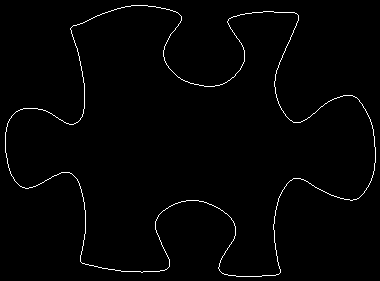

Values plotted in this chart, from the file beside it:
71, 27
72, 26
73, 25
74, 25
75, 25
76, 25
77, 24
78, 24
79, 24
80, 23
81, 23
82, 23
83, 22
84, 22
85, 21
86, 21
87, 20
88, 20
89, 19
90, 19
91, 18
92, 18
93, 17
94, 17
95, 16
96, 16
97, 15
98, 15
99, 15
100, 14
101, 14
102, 13
103, 13
104, 13
105, 12
106, 12
107, 12
108, 11
109, 11
110, 11
111, 10
112, 10
113, 10
114, 9
115, 9
116, 9
117, 8
118, 8
119, 8
120, 8
121, 7
122, 7
123, 7
124, 7
125, 6
126, 6
127, 6
128, 6
129, 6
130, 6
131, 5
... 1,421 more rows
